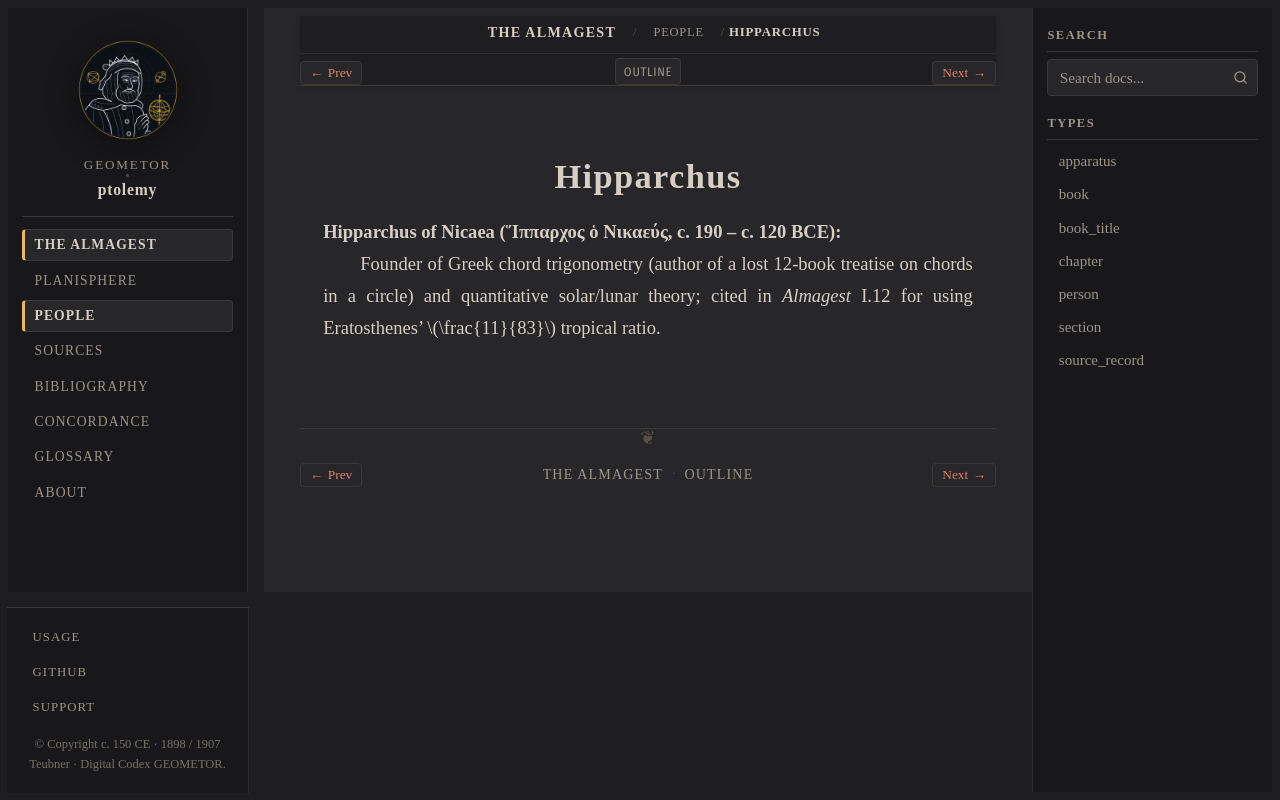

repository: geometor/ptolemy · page: almagest_geometry/people/hipparchus.html · generator: sphinx

:type: person
:layout: book
:death_year: -120
:death_label: 120 BC
:lifespan: Ἵππαρχος ὁ Νικαεύς, c. 190 – c. 120 BCE
:excerpt: Hipparchus of Nicaea (Ἵππαρχος ὁ Νικαεύς, c. 190 – c. 120 BCE)

.. _person-hipparchus:

Hipparchus
==========

**Hipparchus of Nicaea (Ἵππαρχος ὁ Νικαεύς, c. 190 – c. 120 BCE)**
   Founder of Greek chord trigonometry (author of a lost 12-book treatise on chords in a circle) and quantitative solar/lunar theory; cited in *Almagest* I.12 for using Eratosthenes' :math:`\frac{11}{83}` tropical ratio.
